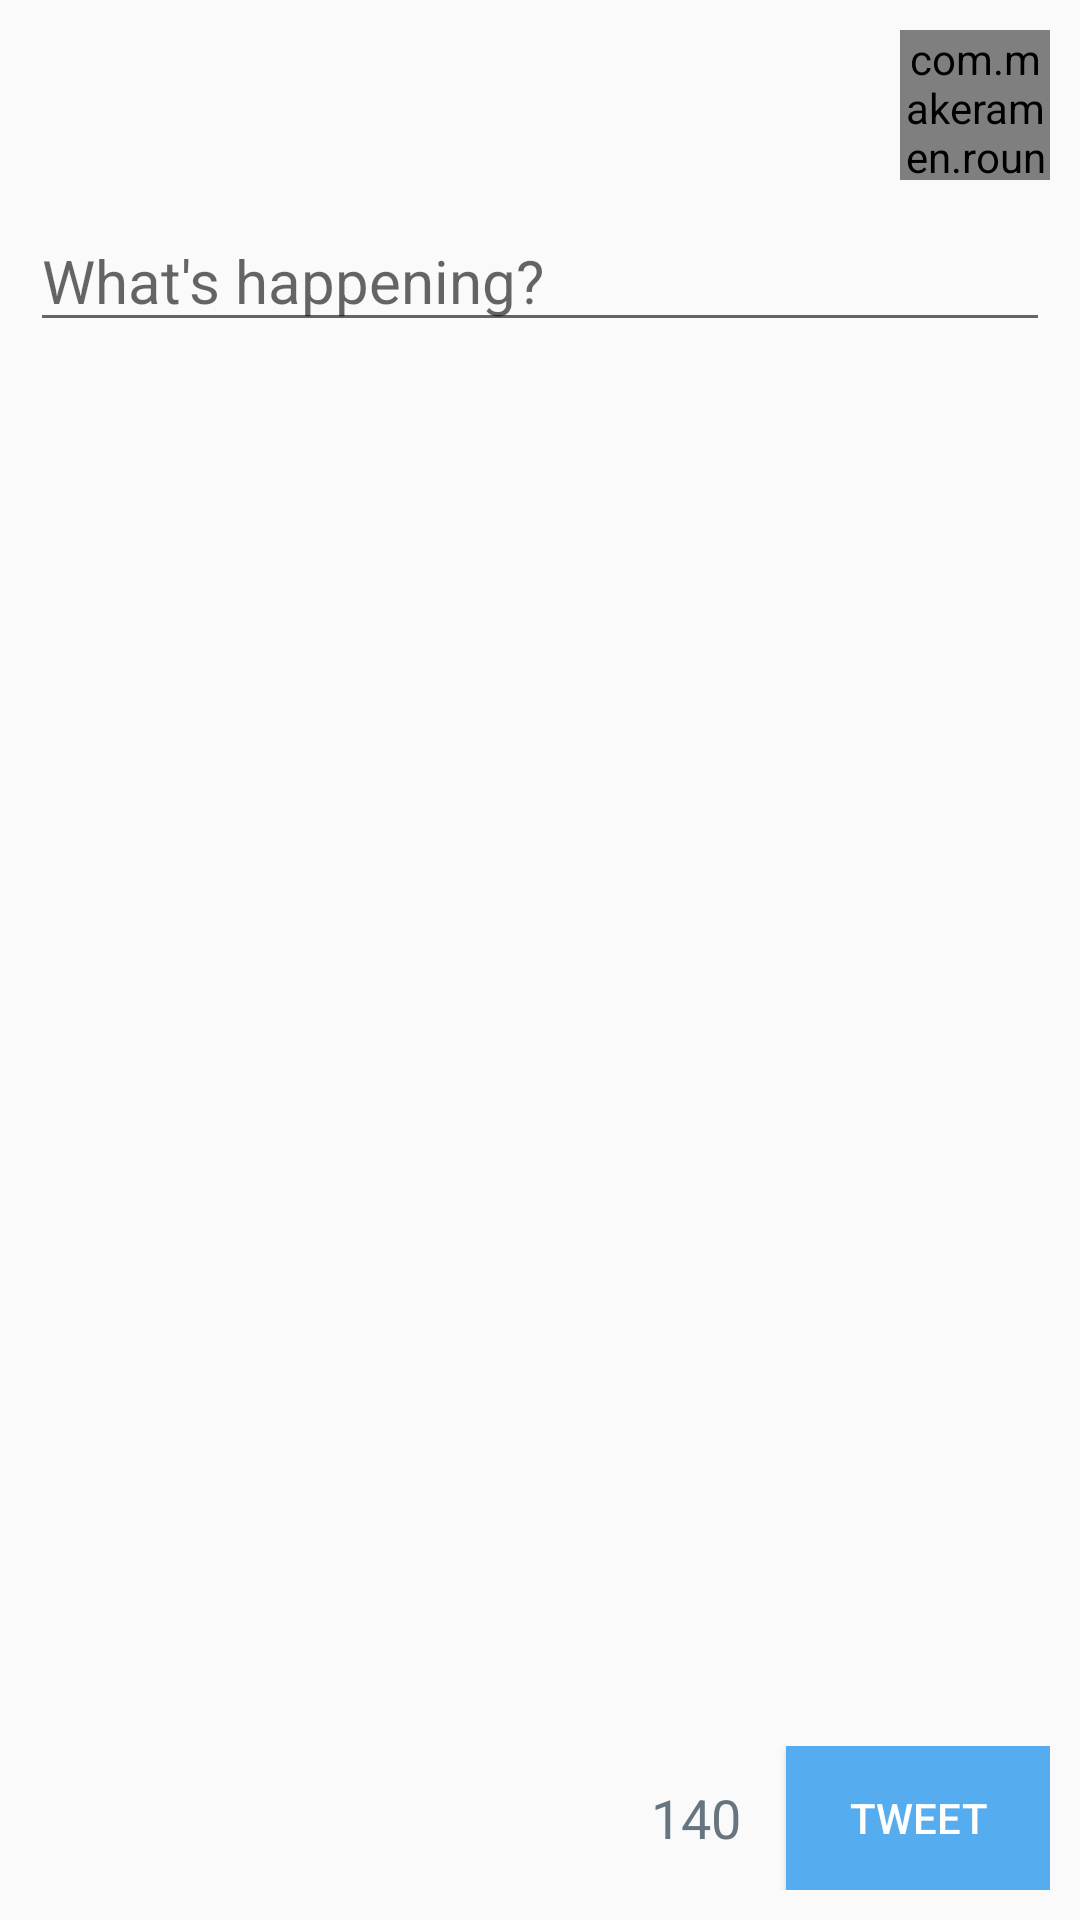

Write the Android layout XML for this screen, with the resource values it uses.
<!-- AndroidManifest.xml: application theme AppTheme -->
<!-- res/layout/fragment_compose_tweet_dialog.xml -->
<RelativeLayout xmlns:android="http://schemas.android.com/apk/res/android"
    xmlns:tools="http://schemas.android.com/tools"
    android:layout_width="match_parent"
    android:layout_height="match_parent"
    android:padding="10dp"
    tools:context=".fragments.ComposeTweetDialogFragment">

    <com.makeramen.roundedimageview.RoundedImageView
        xmlns:app="http://schemas.android.com/apk/res-auto"
        app:riv_corner_radius="5dp"
        android:scaleType="fitCenter"
        android:layout_width="50dp"
        android:layout_height="50dp"
        android:id="@+id/image_profile"
        android:layout_alignParentEnd="true"
        android:layout_alignParentRight="true"
        android:layout_alignParentTop="true" />

    <EditText
        android:layout_width="match_parent"
        android:layout_height="wrap_content"
        android:layout_below="@id/image_profile"
        android:layout_marginTop="10dp"
        android:inputType="textMultiLine"
        android:ems="10"
        android:id="@+id/edit_tweet_body"
        android:hint="@string/edit_compose_tweet_hint"
        android:textSize="20sp"
        android:layout_weight="1000"
        android:textColor="@color/style_color_grey_text"/>

    <LinearLayout
        android:layout_alignParentBottom="true"
        android:layout_width="match_parent"
        android:layout_height="wrap_content"
        android:layout_centerVertical="true"
        android:gravity="end">

        <TextView
            android:layout_width="wrap_content"
            android:layout_height="fill_parent"
            android:layout_centerInParent="true"
            android:layout_toLeftOf="@+id/button_tweet"
            android:textAppearance="?android:attr/textAppearanceMedium"
            android:text="140"
            android:gravity="center"
            android:id="@+id/text_tweet_count"
            android:textColor="@color/style_color_grey_text"/>

        <Button
            android:layout_width="wrap_content"
            android:layout_height="wrap_content"
            android:text="@string/tweet_button"
            android:layout_alignParentEnd="true"
            android:layout_alignParentRight="true"
            android:id="@+id/button_tweet"
            android:background="@color/style_color_primary"
            android:textColor="@color/white"
            android:layout_marginLeft="15dp"/>
        </LinearLayout>

</RelativeLayout>
<!-- resources referenced by this layout -->
<resources>
  <color name="style_color_grey_text">#66757F</color>
  <color name="style_color_primary">#55ACEE</color>
  <color name="white">#FEFEFE</color>
  <string name="edit_compose_tweet_hint">What\'s happening?</string>
  <string name="tweet_button">Tweet</string>
  <style name="AppTheme" parent="AppBaseTheme">
          
          <item name="colorPrimary">@color/style_color_primary</item>
          <item name="colorPrimaryDark">@color/style_color_primary_dark</item>
          <item name="colorAccent">@color/style_color_accent</item>
          <item name="android:textColorPrimary">@color/style_color_primary_text</item>
      </style>
  <style name="AppBaseTheme" parent="Theme.AppCompat.Light.DarkActionBar">
          
      </style>
  <color name="style_color_primary_dark">#21425d</color>
  <color name="style_color_accent">#01bcd5</color>
  <color name="style_color_primary_text">#EFEFEF</color>
</resources>
